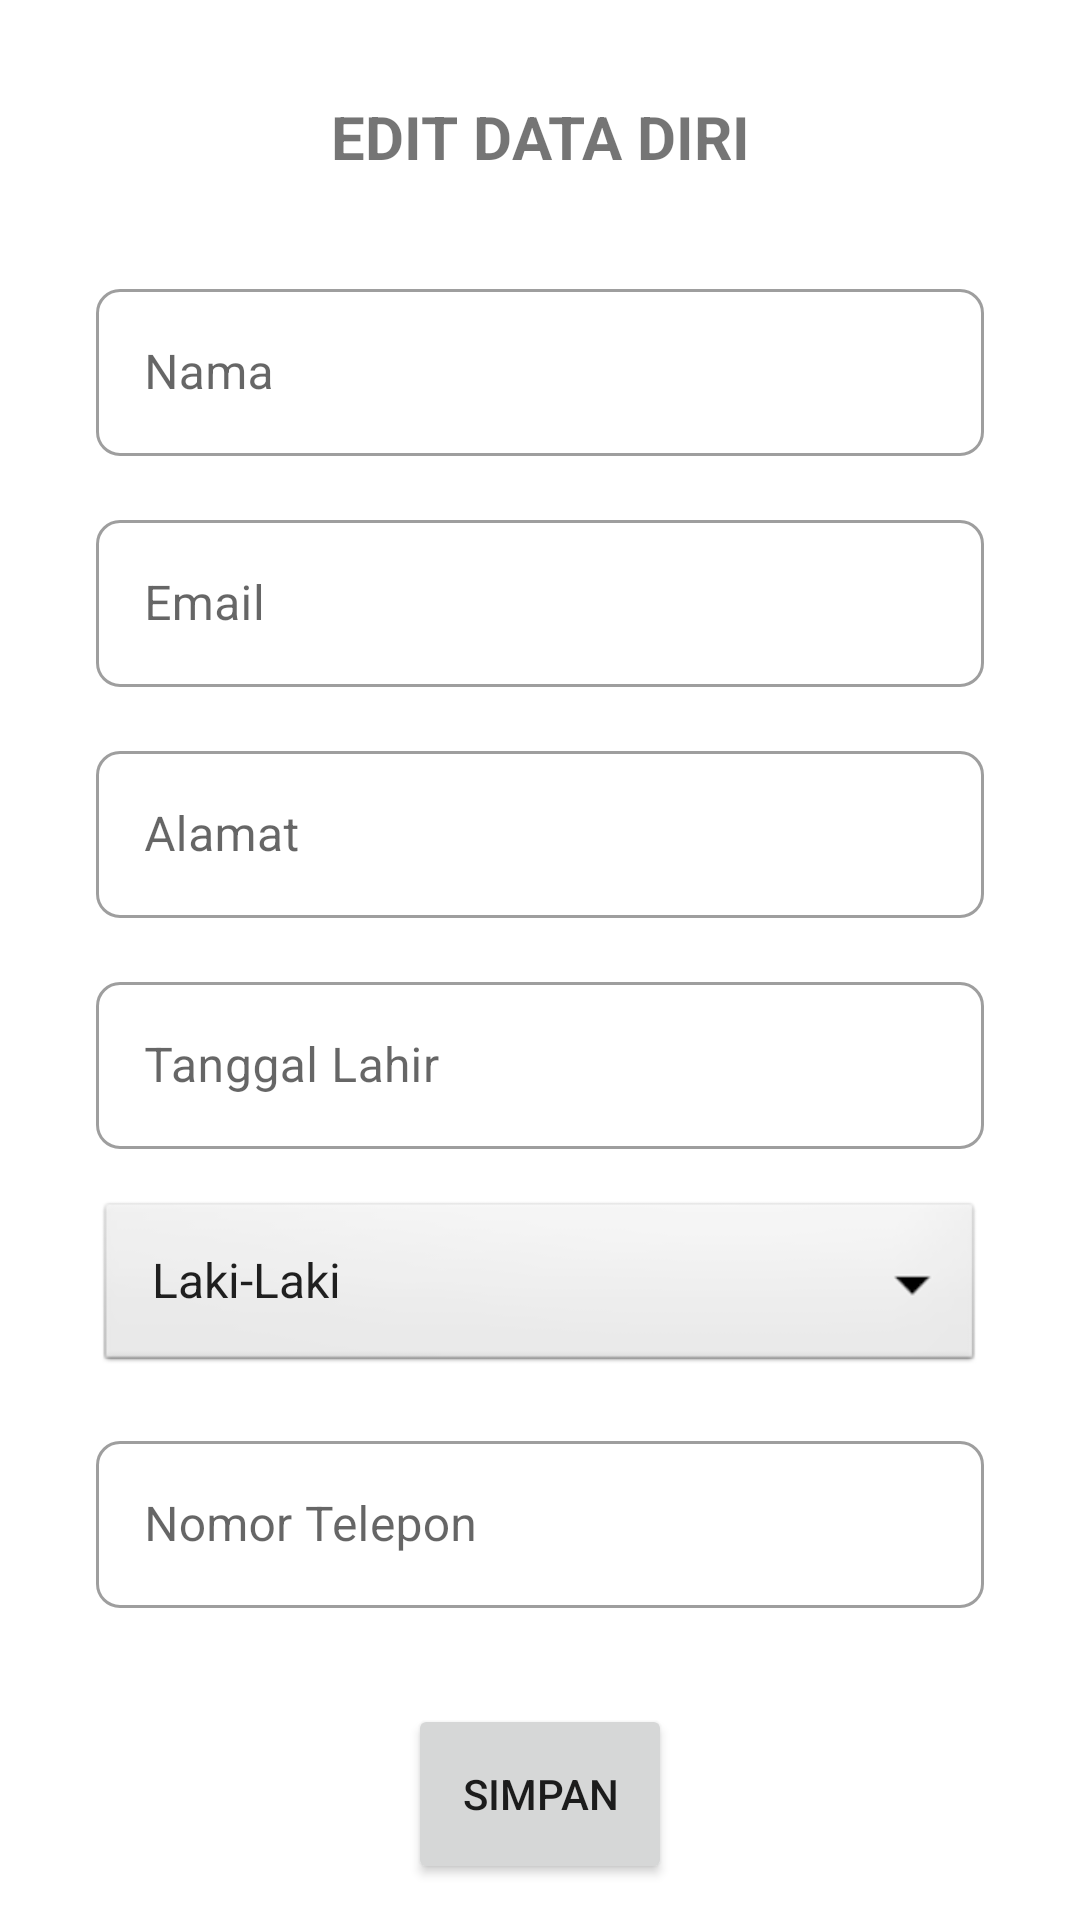

Here is an Android app screen rendered from its layout file. Give the layout XML and the strings, colors and styles it references.
<!-- AndroidManifest.xml: application theme Theme.MVCKolam -->
<!-- res/layout/fragment_profil_edit.xml -->
<?xml version="1.0" encoding="utf-8"?>
<FrameLayout xmlns:android="http://schemas.android.com/apk/res/android"
    xmlns:app="http://schemas.android.com/apk/res-auto"
    xmlns:tools="http://schemas.android.com/tools"
    android:layout_width="match_parent"
    android:layout_height="match_parent"
    tools:context=".view.ProfilEditFragment">

    <androidx.constraintlayout.widget.ConstraintLayout
        android:layout_width="match_parent"
        android:layout_height="match_parent">

        <Button
            android:id="@+id/btnSimpanProfil"
            android:layout_width="wrap_content"
            android:layout_height="60dp"
            android:layout_marginTop="32dp"
            android:text="Simpan"
            app:cornerRadius="8dp"
            app:icon="@drawable/baseline_save_24"
            app:layout_constraintEnd_toEndOf="parent"
            app:layout_constraintStart_toStartOf="parent"
            app:layout_constraintTop_toBottomOf="@+id/textInputLayout31" />

        <Button
            android:id="@+id/btnBatalEditProfil"
            style="@style/Widget.MaterialComponents.Button.TextButton"
            android:layout_width="wrap_content"
            android:layout_height="wrap_content"
            android:text="Batal"
            app:layout_constraintEnd_toEndOf="parent"
            app:layout_constraintStart_toStartOf="parent"
            app:layout_constraintTop_toBottomOf="@+id/btnSimpanProfil" />

        <Spinner
            android:id="@+id/spinnerGender"
            style="@android:style/Widget.Spinner"
            android:layout_width="0dp"
            android:layout_height="60dp"
            android:layout_marginStart="32dp"
            android:layout_marginTop="16dp"
            android:layout_marginEnd="32dp"
            android:entries="@array/jenisKelamin"
            app:layout_constraintEnd_toEndOf="parent"
            app:layout_constraintStart_toStartOf="parent"
            app:layout_constraintTop_toBottomOf="@+id/textInputLayout30" />

        <com.google.android.material.textfield.TextInputLayout
            android:id="@+id/textInputLayout19"
            style="?attr/textInputOutlinedStyle"
            android:layout_width="0dp"
            android:layout_height="wrap_content"
            android:layout_marginStart="32dp"
            android:layout_marginTop="32dp"
            android:layout_marginEnd="32dp"
            android:hint="Nama"
            app:boxCornerRadiusBottomEnd="8dp"
            app:boxCornerRadiusBottomStart="8dp"
            app:boxCornerRadiusTopEnd="8dp"
            app:boxCornerRadiusTopStart="8dp"
            app:layout_constraintEnd_toEndOf="parent"
            app:layout_constraintStart_toStartOf="parent"
            app:layout_constraintTop_toBottomOf="@+id/textView4">

            <com.google.android.material.textfield.TextInputEditText
                android:id="@+id/txtNamaProfil"
                android:layout_width="match_parent"
                android:layout_height="wrap_content" />
        </com.google.android.material.textfield.TextInputLayout>

        <com.google.android.material.textfield.TextInputLayout
            android:id="@+id/textInputLayout21"
            style="?attr/textInputOutlinedStyle"
            android:layout_width="0dp"
            android:layout_height="wrap_content"
            android:layout_marginStart="32dp"
            android:layout_marginTop="16dp"
            android:layout_marginEnd="32dp"
            android:hint="Email"
            app:boxCornerRadiusBottomEnd="8dp"
            app:boxCornerRadiusBottomStart="8dp"
            app:boxCornerRadiusTopEnd="8dp"
            app:boxCornerRadiusTopStart="8dp"
            app:layout_constraintEnd_toEndOf="parent"
            app:layout_constraintStart_toStartOf="parent"
            app:layout_constraintTop_toBottomOf="@+id/textInputLayout19">

            <com.google.android.material.textfield.TextInputEditText
                android:id="@+id/txtEmailProfil"
                android:layout_width="match_parent"
                android:layout_height="wrap_content" />
        </com.google.android.material.textfield.TextInputLayout>

        <com.google.android.material.textfield.TextInputLayout
            android:id="@+id/textInputLayout29"
            style="?attr/textInputOutlinedStyle"
            android:layout_width="0dp"
            android:layout_height="wrap_content"
            android:layout_marginTop="16dp"
            android:hint="Alamat"
            app:boxCornerRadiusBottomEnd="8dp"
            app:boxCornerRadiusBottomStart="8dp"
            app:boxCornerRadiusTopEnd="8dp"
            app:boxCornerRadiusTopStart="8dp"
            app:layout_constraintEnd_toEndOf="@+id/textInputLayout21"
            app:layout_constraintStart_toStartOf="@+id/textInputLayout21"
            app:layout_constraintTop_toBottomOf="@+id/textInputLayout21">

            <com.google.android.material.textfield.TextInputEditText
                android:id="@+id/txtAlamatProfil"
                android:layout_width="match_parent"
                android:layout_height="wrap_content" />
        </com.google.android.material.textfield.TextInputLayout>

        <com.google.android.material.textfield.TextInputLayout
            android:id="@+id/textInputLayout30"
            style="?attr/textInputOutlinedStyle"
            android:layout_width="0dp"
            android:layout_height="wrap_content"
            android:layout_marginStart="32dp"
            android:layout_marginTop="16dp"
            android:layout_marginEnd="32dp"
            android:enabled="true"
            android:focusable="false"
            android:hint="Tanggal Lahir"
            app:boxCornerRadiusBottomEnd="8dp"
            app:boxCornerRadiusBottomStart="8dp"
            app:boxCornerRadiusTopEnd="8dp"
            app:boxCornerRadiusTopStart="8dp"
            app:layout_constraintEnd_toEndOf="parent"
            app:layout_constraintStart_toStartOf="parent"
            app:layout_constraintTop_toBottomOf="@+id/textInputLayout29">

            <com.google.android.material.textfield.TextInputEditText
                android:id="@+id/txtTglLahirProfil"
                android:layout_width="match_parent"
                android:layout_height="wrap_content" />
        </com.google.android.material.textfield.TextInputLayout>

        <com.google.android.material.textfield.TextInputLayout
            android:id="@+id/textInputLayout31"
            style="?attr/textInputOutlinedStyle"
            android:layout_width="0dp"
            android:layout_height="wrap_content"
            android:layout_marginStart="32dp"
            android:layout_marginTop="16dp"
            android:layout_marginEnd="32dp"
            android:hint="Nomor Telepon"
            app:boxCornerRadiusBottomEnd="8dp"
            app:boxCornerRadiusBottomStart="8dp"
            app:boxCornerRadiusTopEnd="8dp"
            app:boxCornerRadiusTopStart="8dp"
            app:layout_constraintEnd_toEndOf="parent"
            app:layout_constraintStart_toStartOf="parent"
            app:layout_constraintTop_toBottomOf="@+id/spinnerGender">

            <com.google.android.material.textfield.TextInputEditText
                android:id="@+id/txtTeleponProfil"
                android:layout_width="match_parent"
                android:layout_height="wrap_content" />
        </com.google.android.material.textfield.TextInputLayout>

        <TextView
            android:id="@+id/textView4"
            android:layout_width="wrap_content"
            android:layout_height="wrap_content"
            android:layout_marginTop="32dp"
            android:text="Edit Data Diri"
            android:textAllCaps="true"
            android:textSize="20sp"
            android:textStyle="bold"
            app:layout_constraintEnd_toEndOf="parent"
            app:layout_constraintStart_toStartOf="parent"
            app:layout_constraintTop_toTopOf="parent" />
    </androidx.constraintlayout.widget.ConstraintLayout>
</FrameLayout>
<!-- resources referenced by this layout -->
<resources>
  <string-array name="jenisKelamin">
          <item>Laki-Laki</item>
          <item>Perempuan</item>
      </string-array>
  <style name="Theme.MVCKolam" parent="Theme.MaterialComponents.DayNight.DarkActionBar">
          
          <item name="colorPrimary">@color/hijau</item>
          <item name="colorPrimaryVariant">@color/hijau_muda</item>
          <item name="colorOnPrimary">@color/white</item>
          
          <item name="colorSecondary">@color/kuning_pastel</item>
          <item name="colorSecondaryVariant">@color/orange</item>
          <item name="colorOnSecondary">@color/black</item>
          
          <item name="android:statusBarColor">?attr/colorPrimaryVariant</item>
          
      </style>
  <color name="hijau">#5C8374</color>
  <color name="hijau_muda">#CEDEBD</color>
  <color name="white">#FFFFFFFF</color>
  <color name="kuning_pastel">#F1C27B</color>
  <color name="orange">#F99B7D</color>
  <color name="black">#FF000000</color>
</resources>
